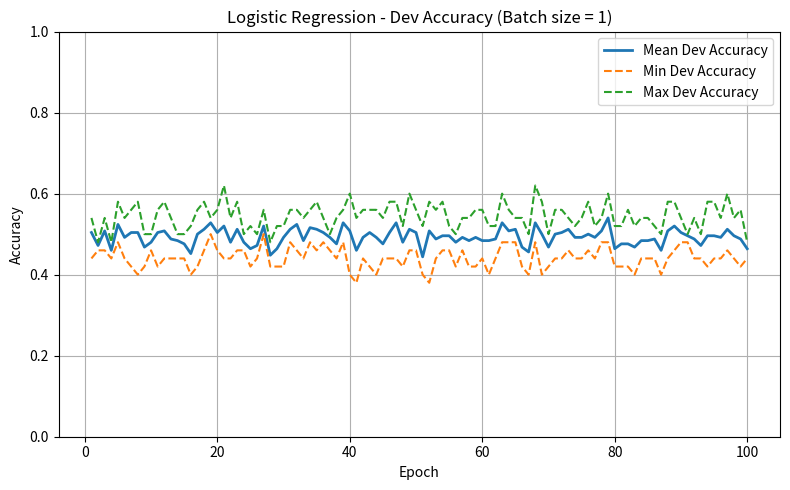
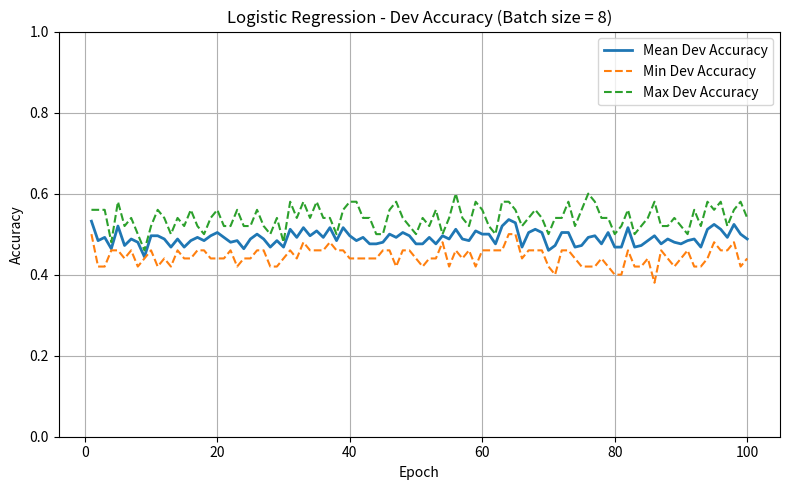
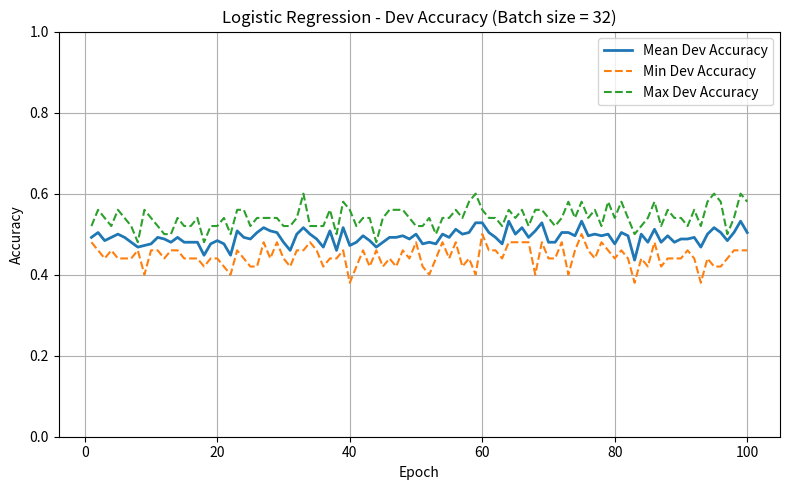
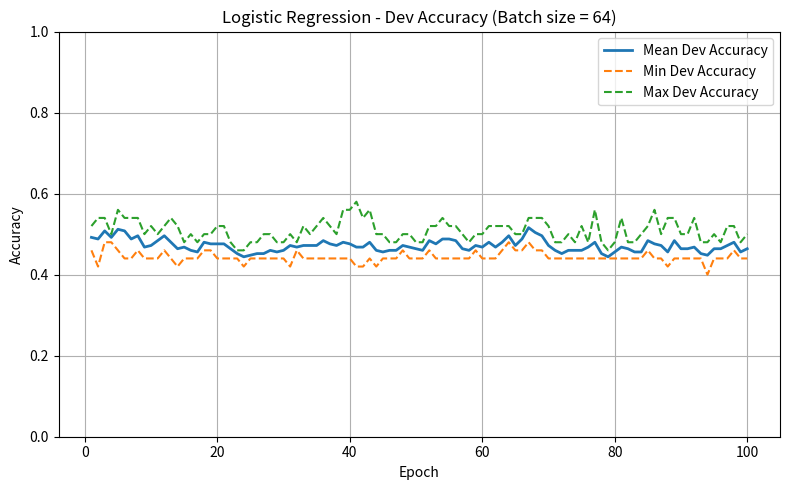
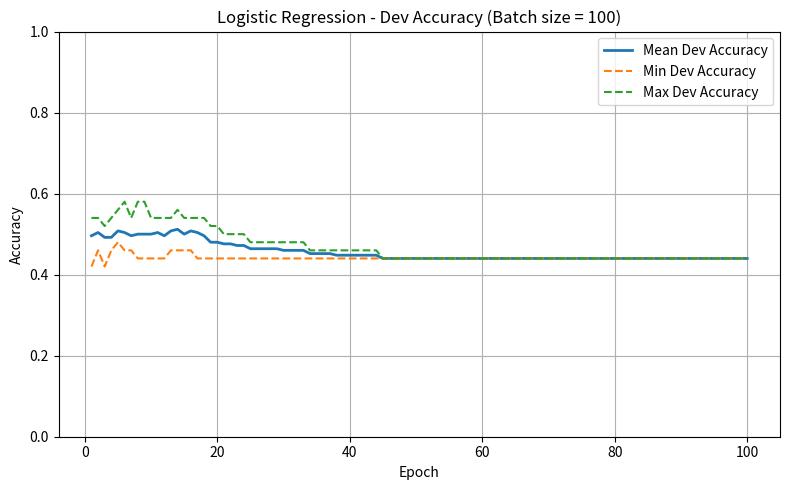

Recreate these plots in Python, in order.
# Re-run after kernel reset
import numpy as np
import matplotlib.pyplot as plt

# --- Logistic Regression with Mini-batch SGD ---

def sigmoid(z):
    return 1 / (1 + np.exp(-z))

def load_data(filename):
    data, labels = [], []
    with open(filename, 'r') as f:
        for line in f:
            parts = list(map(float, line.strip().split()))
            *features, label = parts
            data.append(features)
            labels.append(label)
    return np.array(data), np.array(labels)

def compute_accuracy(X, y, theta, bias):
    z = np.dot(X, theta) + bias
    y_hat = sigmoid(z)
    predictions = (y_hat >= 0.5).astype(int)
    return np.mean(predictions == y)

def train_logistic_regression_sgd(X_train, y_train, X_dev, y_dev, learning_rate, epochs, batch_size):
    N, d = X_train.shape
    theta = np.random.randn(d)
    bias = np.random.randn()

    train_accuracies = []
    dev_accuracies = []

    for epoch in range(epochs):
        indices = np.arange(N)
        np.random.shuffle(indices)
        X_train = X_train[indices]
        y_train = y_train[indices]

        for start in range(0, N, batch_size):
            end = min(start + batch_size, N)
            X_batch = X_train[start:end]
            y_batch = y_train[start:end]

            z = np.dot(X_batch, theta) + bias
            y_hat = sigmoid(z)
            error = y_hat - y_batch

            gradient_theta = np.dot(error, X_batch) / len(X_batch)
            gradient_bias = np.sum(error) / len(X_batch)

            theta -= learning_rate * gradient_theta
            bias -= learning_rate * gradient_bias

        # 记录每个 epoch 的准确率
        train_acc = compute_accuracy(X_train, y_train, theta, bias)
        dev_acc = compute_accuracy(X_dev, y_dev, theta, bias)
        train_accuracies.append(train_acc)
        dev_accuracies.append(dev_acc)

    return train_accuracies, dev_accuracies

# Generate and save plots
import os

# Dummy data setup for testing only
os.makedirs("data", exist_ok=True)
with open("data/train.txt", "w") as f:
    for _ in range(100):
        features = np.random.randn(4)
        label = int(np.random.rand() > 0.5)
        f.write(" ".join(f"{x:.4f}" for x in features) + f" {label}\n")

with open("data/dev.txt", "w") as f:
    for _ in range(50):
        features = np.random.randn(4)
        label = int(np.random.rand() > 0.5)
        f.write(" ".join(f"{x:.4f}" for x in features) + f" {label}\n")

# Run experiment
X_train, y_train = load_data("data/train.txt")
X_dev, y_dev = load_data("data/dev.txt")

epochs = 100
learning_rate = 1.0
batch_sizes = [1, 8, 32, 64, len(X_train)]

for batch_size in batch_sizes:
    all_train, all_dev = [], []

    for run in range(5):
        np.random.seed(42 + run)
        train_acc, dev_acc = train_logistic_regression_sgd(
            X_train, y_train, X_dev, y_dev,
            learning_rate=learning_rate,
            epochs=epochs,
            batch_size=batch_size
        )
        all_train.append(train_acc)
        all_dev.append(dev_acc)

    mean_train = np.mean(all_train, axis=0)
    mean_dev = np.mean(all_dev, axis=0)
    min_dev = np.min(all_dev, axis=0)
    max_dev = np.max(all_dev, axis=0)

    plt.figure(figsize=(8, 5))
    x = range(1, epochs + 1)
    plt.plot(x, mean_dev, label="Mean Dev Accuracy", linewidth=2)
    plt.plot(x, min_dev, linestyle='--', label="Min Dev Accuracy")
    plt.plot(x, max_dev, linestyle='--', label="Max Dev Accuracy")
    plt.title(f"Logistic Regression - Dev Accuracy (Batch size = {batch_size})")
    plt.xlabel("Epoch")
    plt.ylabel("Accuracy")
    plt.ylim(0.0, 1.0)
    plt.grid(True)
    plt.legend()
    plt.tight_layout()
    plt.savefig(f"logreg_batch{batch_size}.png")
    plt.close()
